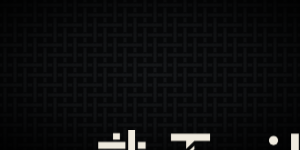
t = 0.00 s
t = 0.87 s: frame unchanged from t = 0.00 s, image omitted
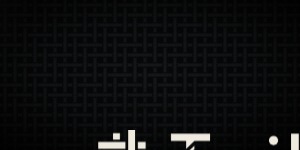
t = 1.85 s
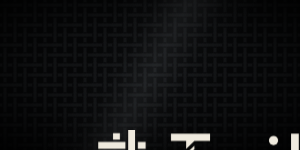
t = 2.69 s
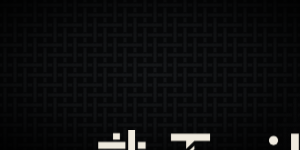
t = 3.53 s
t = 4.76 s: frame unchanged from t = 0.00 s, image omitted

The animated SVG that drew these frames (rendered in a browser with its animation timeline set to each time). Animation: 1 CSS @keyframes rule; one cycle of 5.60 s, repeats indefinitely.

<svg
  xmlns="http://www.w3.org/2000/svg"
  id="twill-loading"
  width="100%"
  height="100%"
  role="img"
  aria-labelledby="twill-loading-title"
>
  <title id="twill-loading-title">Twill is loading</title>

  <style>
    #twill-loading {
      display: block;
      overflow: hidden;
      background: #050506;
      transition: opacity 180ms ease-out;
    }

    #twill-loading .identity-position {
      transform: translate(50vw, 50vh);
    }

    #twill-loading .background {
      fill: url(#twill-weave);
    }

    #twill-loading .identity-scale {
      transform: scale(1);
    }

    @media (max-width: 1400px) {
      #twill-loading .identity-scale {
        transform: scale(0.8);
      }
    }

    @media (max-width: 1000px) {
      #twill-loading .identity-scale {
        transform: scale(0.65);
      }
    }

    @media (max-width: 600px) {
      #twill-loading .identity-scale {
        transform: scale(0.46);
      }
    }

    #twill-loading .sheen {
      animation: twill-diagonal-shine 5.6s linear infinite;
      pointer-events: none;
    }

    @keyframes twill-diagonal-shine {
      0%, 8% {
        transform: translateX(-100vw);
        opacity: 0;
      }

      18% {
        opacity: 1;
      }

      78% {
        opacity: 1;
      }

      92%, 100% {
        transform: translateX(200vw);
        opacity: 0;
      }
    }

    #twill-loading[data-paused="true"] .sheen {
      animation-play-state: paused;
    }

    #twill-loading[data-motion="reduced"] .sheen,
    #twill-loading[data-state="ready"] .sheen {
      display: none;
    }

    #twill-loading[data-state="ready"] {
      opacity: 0;
    }

    #twill-loading[data-motion="reduced"] {
      transition: none;
    }

    @media (prefers-reduced-motion: reduce) {
      #twill-loading .sheen {
        display: none;
      }

      #twill-loading {
        transition: none;
      }
    }
  </style>

  <defs>
    <g id="twill-mark-shape">
      <path d="M 0 25 H 59 V 40 H 0 Z" />
      <path d="M 0 53 H 27 V 68 H 0 Z" />
      <path d="M 9 81 H 59 V 96 H 9 Z" />
      <path d="M 32 6 H 47 V 20 H 32 Z" />
      <path d="M 32 45 H 47 V 76 H 32 Z" />
      <path d="M 32 101 H 47 V 120 H 32 Z" />
      <path d="M 53 53 H 111 V 68 H 53 Z" />
      <path d="M 65 0 H 80 V 48 H 65 Z" />
      <path d="M 65 73 H 80 V 113 H 65 Z" />
      <path d="M 86 25 H 103 V 40 H 86 Z" />
      <path d="M 86 82 H 103 V 95 H 86 Z" />
    </g>

    <g id="twill-crossing">
      <path d="M -6 -11 H 6 V 11 H -6 Z" fill="#08090a" />
      <path d="M -11 -6 H 11 V 6 H -11 Z" fill="#17191b" />
    </g>

    <pattern id="twill-weave" width="160" height="160" patternUnits="userSpaceOnUse" patternTransform="scale(0.25)">
      <rect width="160" height="160" fill="#08090a" />

      <path
        d="M 20 0 V 160 M 60 0 V 160 M 100 0 V 160 M 140 0 V 160 M 0 20 H 160 M 0 60 H 160 M 0 100 H 160 M 0 140 H 160"
        fill="none"
        stroke="#17191b"
        stroke-width="12"
      />

      <use href="#twill-crossing" transform="translate(20 20)" />
      <use href="#twill-crossing" transform="translate(60 20)" />
      <use href="#twill-crossing" transform="translate(100 20) rotate(90)" />
      <use href="#twill-crossing" transform="translate(140 20) rotate(90)" />

      <use href="#twill-crossing" transform="translate(20 60) rotate(90)" />
      <use href="#twill-crossing" transform="translate(60 60)" />
      <use href="#twill-crossing" transform="translate(100 60)" />
      <use href="#twill-crossing" transform="translate(140 60) rotate(90)" />

      <use href="#twill-crossing" transform="translate(20 100) rotate(90)" />
      <use href="#twill-crossing" transform="translate(60 100) rotate(90)" />
      <use href="#twill-crossing" transform="translate(100 100)" />
      <use href="#twill-crossing" transform="translate(140 100)" />

      <use href="#twill-crossing" transform="translate(20 140)" />
      <use href="#twill-crossing" transform="translate(60 140) rotate(90)" />
      <use href="#twill-crossing" transform="translate(100 140) rotate(90)" />
      <use href="#twill-crossing" transform="translate(140 140)" />
    </pattern>

    <radialGradient id="twill-vignette" cx="50%" cy="48%" r="70%">
      <stop offset="0" stop-color="#000" stop-opacity="0.1" />
      <stop offset="0.5" stop-color="#000" stop-opacity="0.35" />
      <stop offset="1" stop-color="#000" stop-opacity="0.9" />
    </radialGradient>

    <linearGradient id="twill-shine">
      <stop offset="0" stop-color="#b7bec6" stop-opacity="0" />
      <stop offset="0.25" stop-color="#b7bec6" stop-opacity="0.015" />
      <stop offset="0.5" stop-color="#b7bec6" stop-opacity="0.085" />
      <stop offset="0.75" stop-color="#b7bec6" stop-opacity="0.015" />
      <stop offset="1" stop-color="#b7bec6" stop-opacity="0" />
    </linearGradient>
  </defs>

  <rect class="background" width="100%" height="100%" />
  <rect width="100%" height="100%" fill="url(#twill-vignette)" />

  <g class="sheen">
    <rect
      x="-20%"
      y="-50%"
      width="48%"
      height="200%"
      fill="url(#twill-shine)"
      transform="skewX(-28)"
    />
  </g>

  <g class="identity-position" aria-hidden="true">
    <g class="identity-scale">
      <g transform="translate(-238.5 -60)" fill="#efeade">
        <g id="twill-mark">
          <use href="#twill-mark-shape" />
        </g>

        <g id="twill-wordmark">
          <g id="twill-letter-t">
            <path d="M 158 7 H 243 V 23 H 209 L 191 40 V 23 H 158 Z" />
            <path d="M 191 50 L 209 33 V 41 L 191 58 Z" />
            <path d="M 191 68 L 209 51 V 119 H 191 Z" />
          </g>

          <path
            id="twill-letter-w"
            d="M 233 46 H 251 L 266 94 L 284 46 H 302 L 320 94 L 339 46 H 355 L 329 119 H 313 L 293 69 L 274 119 H 258 Z"
          />

          <g id="twill-letter-i">
            <circle cx="381" cy="22" r="10" />
            <path d="M 373 46 H 390 V 119 H 373 Z" />
          </g>

          <path id="twill-letter-l-first" d="M 419 7 H 436 V 119 H 419 Z" />
          <path id="twill-letter-l-last" d="M 459 7 H 477 V 119 H 459 Z" />
        </g>
      </g>
    </g>
  </g>
</svg>
